Dataset: videogames-cnn-dataset (GitHub, Pablo-H-H/Inteligencia_Artificial_Clasificador_Videojuegos). Classes: Apex Legends, CSGO, Clash Royale, Dead by Daylight, Dota 2, Escape from Tarkov, FIFA 21, Fortnite, Free Fire, GTA V, League of Legends, Minecraft, Overwatch, PUBG Battlegrounds, Rainbow Six, Rocket League, Rust, Sea of Thieves, Valorant, Warzone, World of Warcraft.

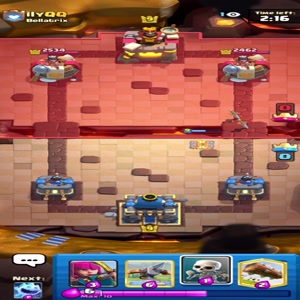
Label: Clash Royale

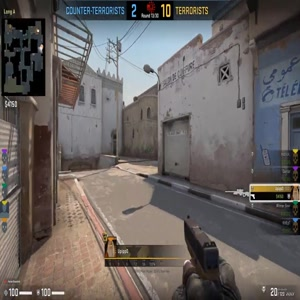
Label: CSGO

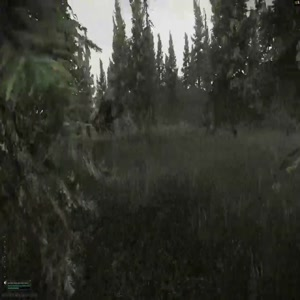
Label: Escape from Tarkov

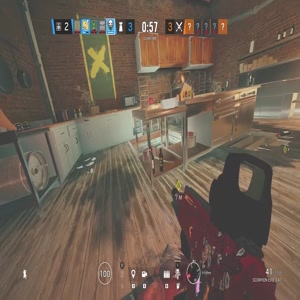
Label: Rainbow Six

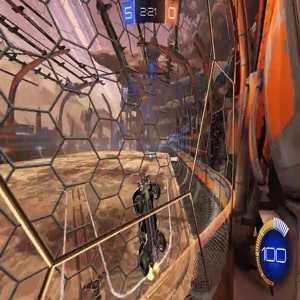
Label: Rocket League

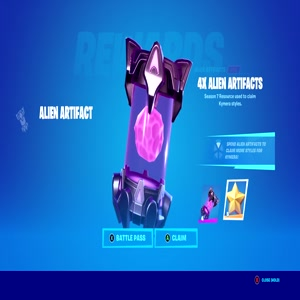
Label: Fortnite
